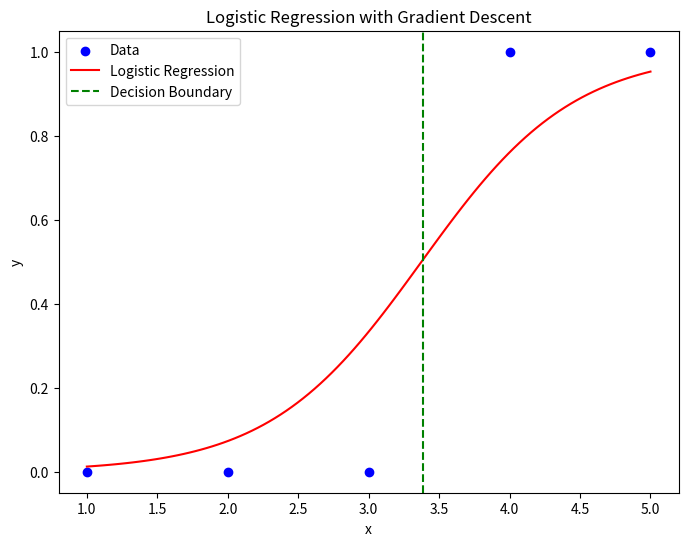

This chart was generated by the following Python code:
import numpy as np
import matplotlib.pyplot as plt

# Function to calculate sigmoid (used for logistic regression)
def sigmoid(z):
    return 1 / (1 + np.exp(-z))

def prediction(x, w0, w1):
    return w0 + w1 * x

def cost_function(x, y, w0, w1, lambda_reg):
    z = prediction(x, w0, w1)
    y_pred = sigmoid(z)
    data_loss = -np.mean(y * np.log(y_pred) + (1 - y) * np.log(1 - y_pred))

    # Regularization penalty (L2 norm of weights)
    reg_penalty = lambda_reg * (w0**2 + w1**2) / 2
    
    # Total cost with regularization
    cost = data_loss + reg_penalty
    return cost

def gradient_descent(x, y, w0, w1, learning_rate, iterations, lambda_reg):
    costs = []
    for i in range(iterations):
        z = prediction(x, w0, w1)
        y_pred = sigmoid(z)
        
        # Gradients with regularization
        w0_gradient = -np.mean(y - y_pred) - lambda_reg * w0
        w1_gradient = -np.mean(x * (y - y_pred)) - lambda_reg * w1
        
        # Update weights
        w0 = w0 - learning_rate * w0_gradient
        w1 = w1 - learning_rate * w1_gradient
        
        cost = cost_function(x, y, w0, w1, lambda_reg)
        costs.append(cost)
    
    return w0, w1, costs

def main():
    x = np.array([1, 2, 3, 4, 5])
    y = np.array([0, 0, 0, 1, 1])

    # Hyperparameters
    learning_rate = 0.1
    iterations = 1000

    # Train the model
    w0, w1, costs = gradient_descent(x, y, 0, 0, learning_rate, iterations, lambda_reg= 0.001)

    # Calculate predicted probabilities
    z = prediction(x, w0, w1)
    y_pred = sigmoid(z)

    x_plot = np.linspace(min(x), max(x), 100)
    y_plot = sigmoid(prediction(x_plot, w0, w1))
    decision_boundary = x_plot[np.argmin(np.abs(y_plot - 0.5))]

    # Print results
    print(f'Optimized w0: {w0:.2f}')
    print(f'Optimized w1: {w1:.2f}')
    print(f'Predicted probabilities: {y_pred}')
    print(f'Cost: {costs}')

    plt.figure(figsize=(8, 6))
    plt.scatter(x, y, color='blue', label='Data')
    plt.plot(x_plot, y_plot, color='red', label='Logistic Regression')
    plt.axvline(decision_boundary, color='green', linestyle='--', label='Decision Boundary')
    plt.xlabel('x')
    plt.ylabel('y')
    plt.title('Logistic Regression with Gradient Descent')
    plt.legend()
    plt.show()

if __name__ == '__main__':
    main()